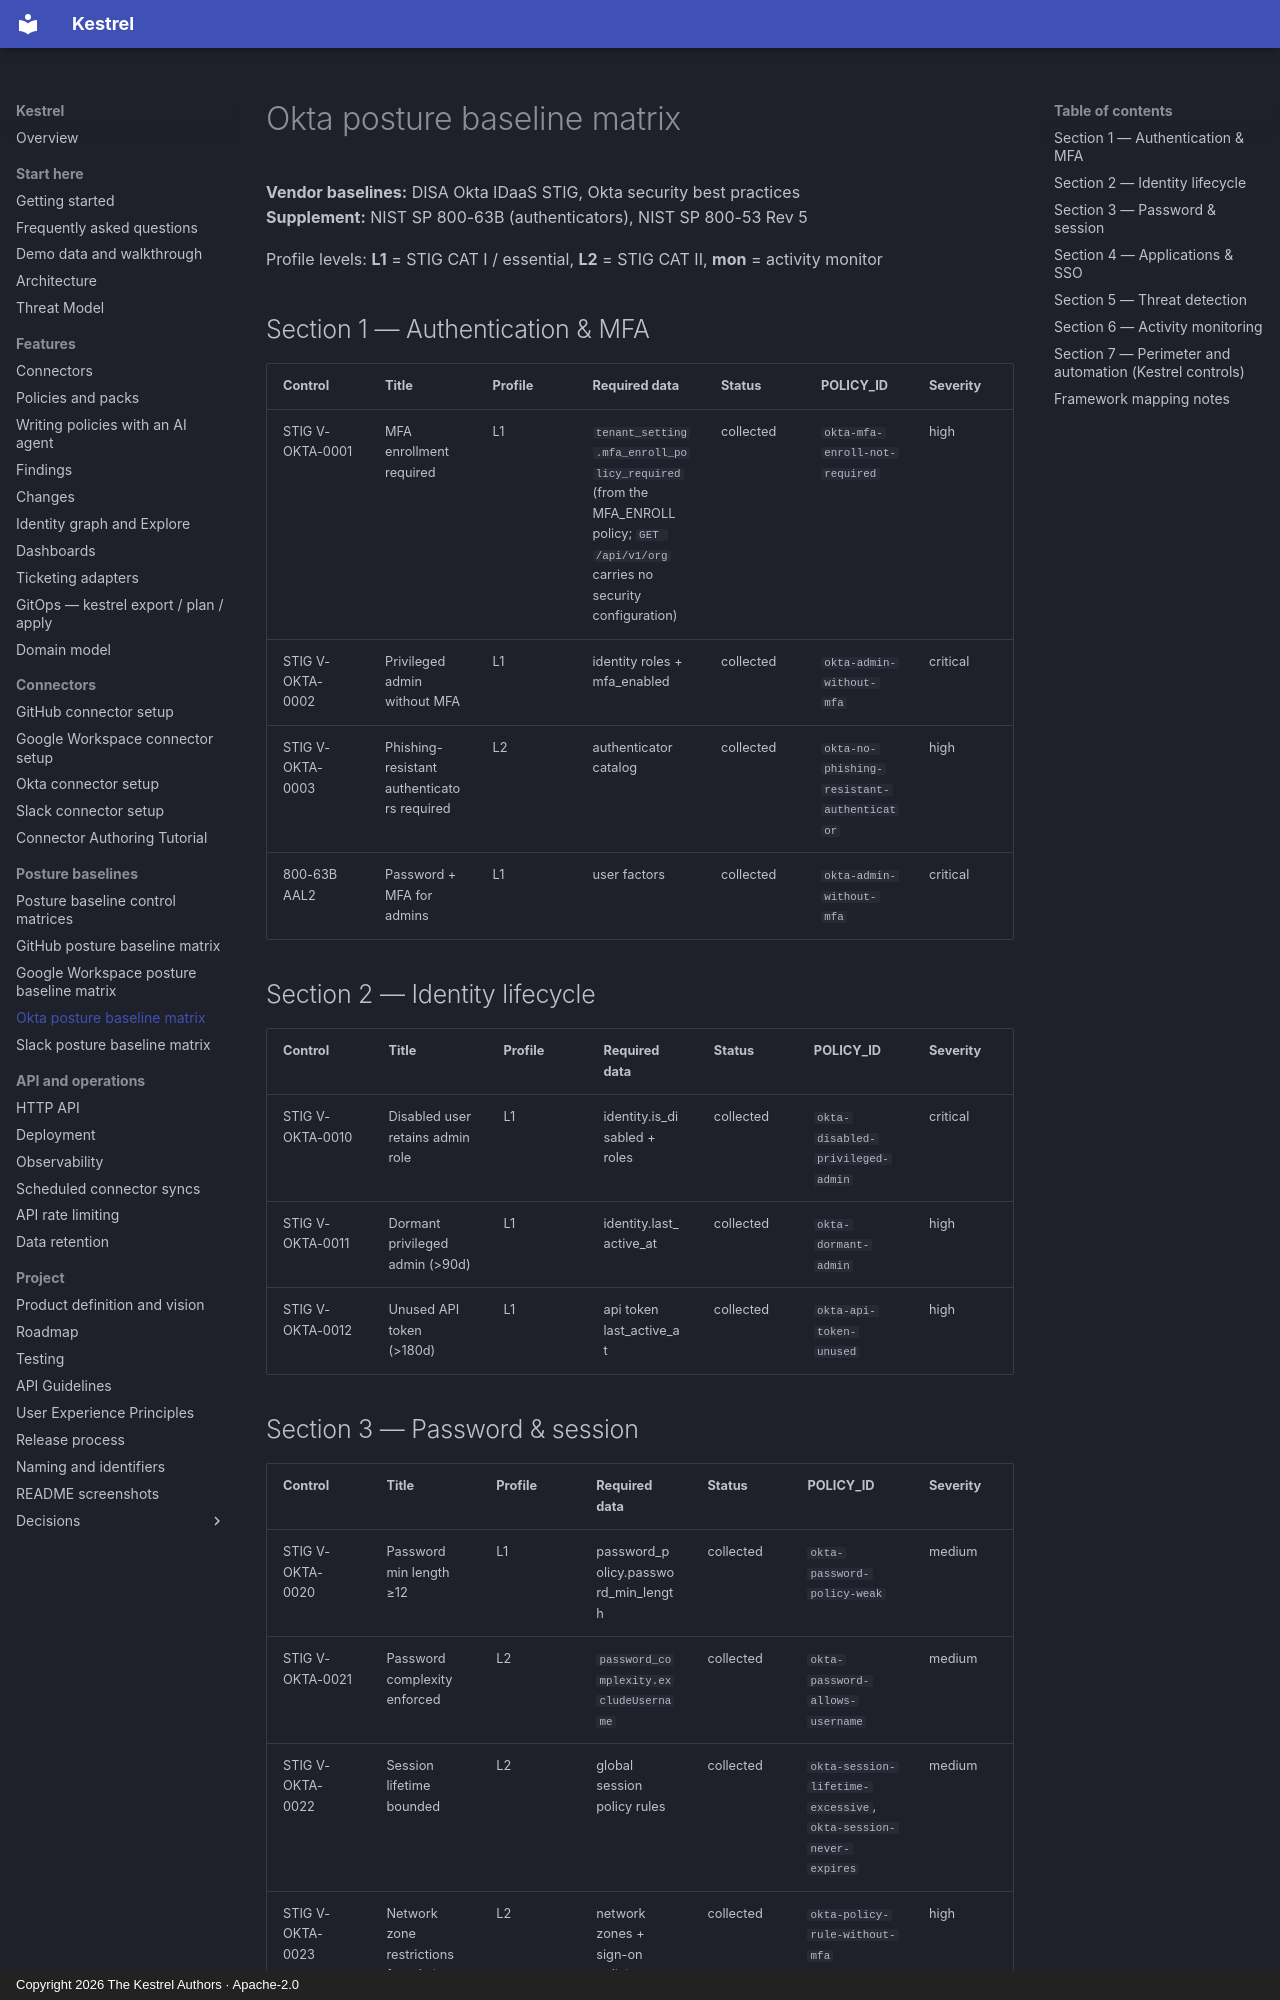

repository: kestrel-security/kestrel · page: posture-baselines/okta/index.html · generator: mkdocs · copyright: Copyright 2026 The Kestrel Authors · Apache-2.0

# Okta posture baseline matrix

**Vendor baselines:** DISA Okta IDaaS STIG, Okta security best practices  
**Supplement:** NIST SP 800-63B (authenticators), NIST SP 800-53 Rev 5

Profile levels: **L1** = STIG CAT I / essential, **L2** = STIG CAT II, **mon** = activity monitor

## Section 1 — Authentication & MFA

| Control | Title | Profile | Required data | Status | POLICY_ID | Severity |
|---------|-------|---------|---------------|--------|-----------|----------|
| STIG V-OKTA-0001 | MFA enrollment required | L1 | `tenant_setting.mfa_enroll_policy_required` (from the MFA_ENROLL policy; `GET /api/v1/org` carries no security configuration) | collected | `okta-mfa-enroll-not-required` | high |
| STIG V-OKTA-0002 | Privileged admin without MFA | L1 | identity roles + mfa_enabled | collected | `okta-admin-without-mfa` | critical |
| STIG V-OKTA-0003 | Phishing-resistant authenticators required | L2 | authenticator catalog | collected | `okta-no-phishing-resistant-authenticator` | high |
| 800-63B AAL2 | Password + MFA for admins | L1 | user factors | collected | `okta-admin-without-mfa` | critical |

## Section 2 — Identity lifecycle

| Control | Title | Profile | Required data | Status | POLICY_ID | Severity |
|---------|-------|---------|---------------|--------|-----------|----------|
| STIG V-OKTA-0010 | Disabled user retains admin role | L1 | identity.is_disabled + roles | collected | `okta-disabled-privileged-admin` | critical |
| STIG V-OKTA-0011 | Dormant privileged admin (>90d) | L1 | identity.last_active_at | collected | `okta-dormant-admin` | high |
| STIG V-OKTA-0012 | Unused API token (>180d) | L1 | api token last_active_at | collected | `okta-api-token-unused` | high |
